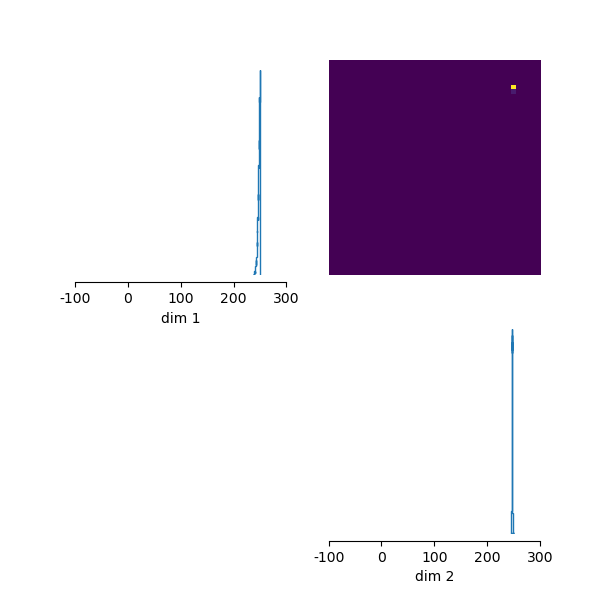

Values plotted in this chart, from the file beside it:
, k1, k2
0, 249.6, 246.7
1, 243.6, 247.3
2, 247.9, 246.8
3, 249, 246.3
4, 247.7, 246.8
5, 245, 247.7
6, 245.4, 246.9
7, 247.6, 247
8, 249.7, 246.6
9, 246.9, 247
10, 248.3, 246.5
11, 239.6, 247.7
12, 248.1, 246.7
13, 248.5, 247
14, 249.4, 246.7
15, 245.8, 246.8
16, 247.9, 247.5
17, 249.2, 246.7
18, 249.3, 247
19, 245.5, 247
20, 249.9, 246.7
21, 248.8, 246.6
22, 248.7, 247.1
23, 246.1, 246.8
24, 246.9, 247.4
25, 248.6, 246.3
26, 248.6, 247.3
27, 246.9, 247.4
28, 249.7, 246.7
29, 248.5, 247.4
30, 245.4, 247.2
31, 248.5, 246.3
32, 246.7, 246.8
33, 247.5, 246.5
34, 249.1, 247.1
35, 247.4, 246.7
36, 245.3, 246.8
37, 246.4, 247.4
38, 249.8, 246.8
39, 248.5, 245.9
40, 248, 246.7
41, 248.4, 247.7
42, 244.6, 247.2
43, 247.6, 246.6
44, 248.3, 246.6
45, 248.3, 246.4
46, 247, 247.1
47, 247.5, 246.7
48, 249.3, 246.3
49, 247.6, 246.5
50, 250, 246.7
51, 248.8, 246.2
52, 247.7, 246.7
53, 249.9, 246.2
54, 245.1, 247.5
55, 249.3, 246.9
56, 249.1, 247.4
57, 247.9, 246.4
58, 249.8, 246.9
59, 248, 247.4
... 4,940 more rows
